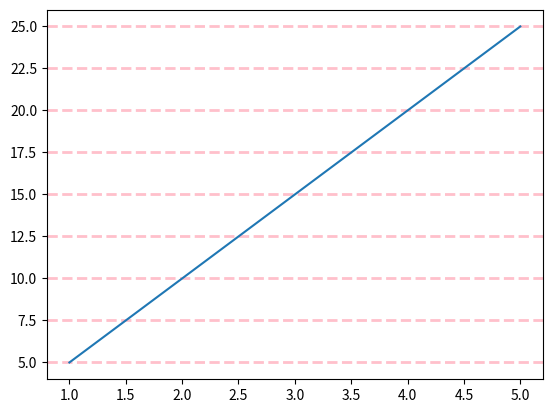

Reproduce this figure in Python.
import matplotlib.pyplot as plt
import numpy as np

if __name__ == "__main__":
    x = np.array([1, 2, 3, 4, 5])
    y = np.array([5, 10, 15, 20, 25])

    plt.grid(
        axis="y",
        linewidth=2,
        color="pink",
        linestyle="dashed",
    )

    plt.plot(x, y)
    plt.show()
